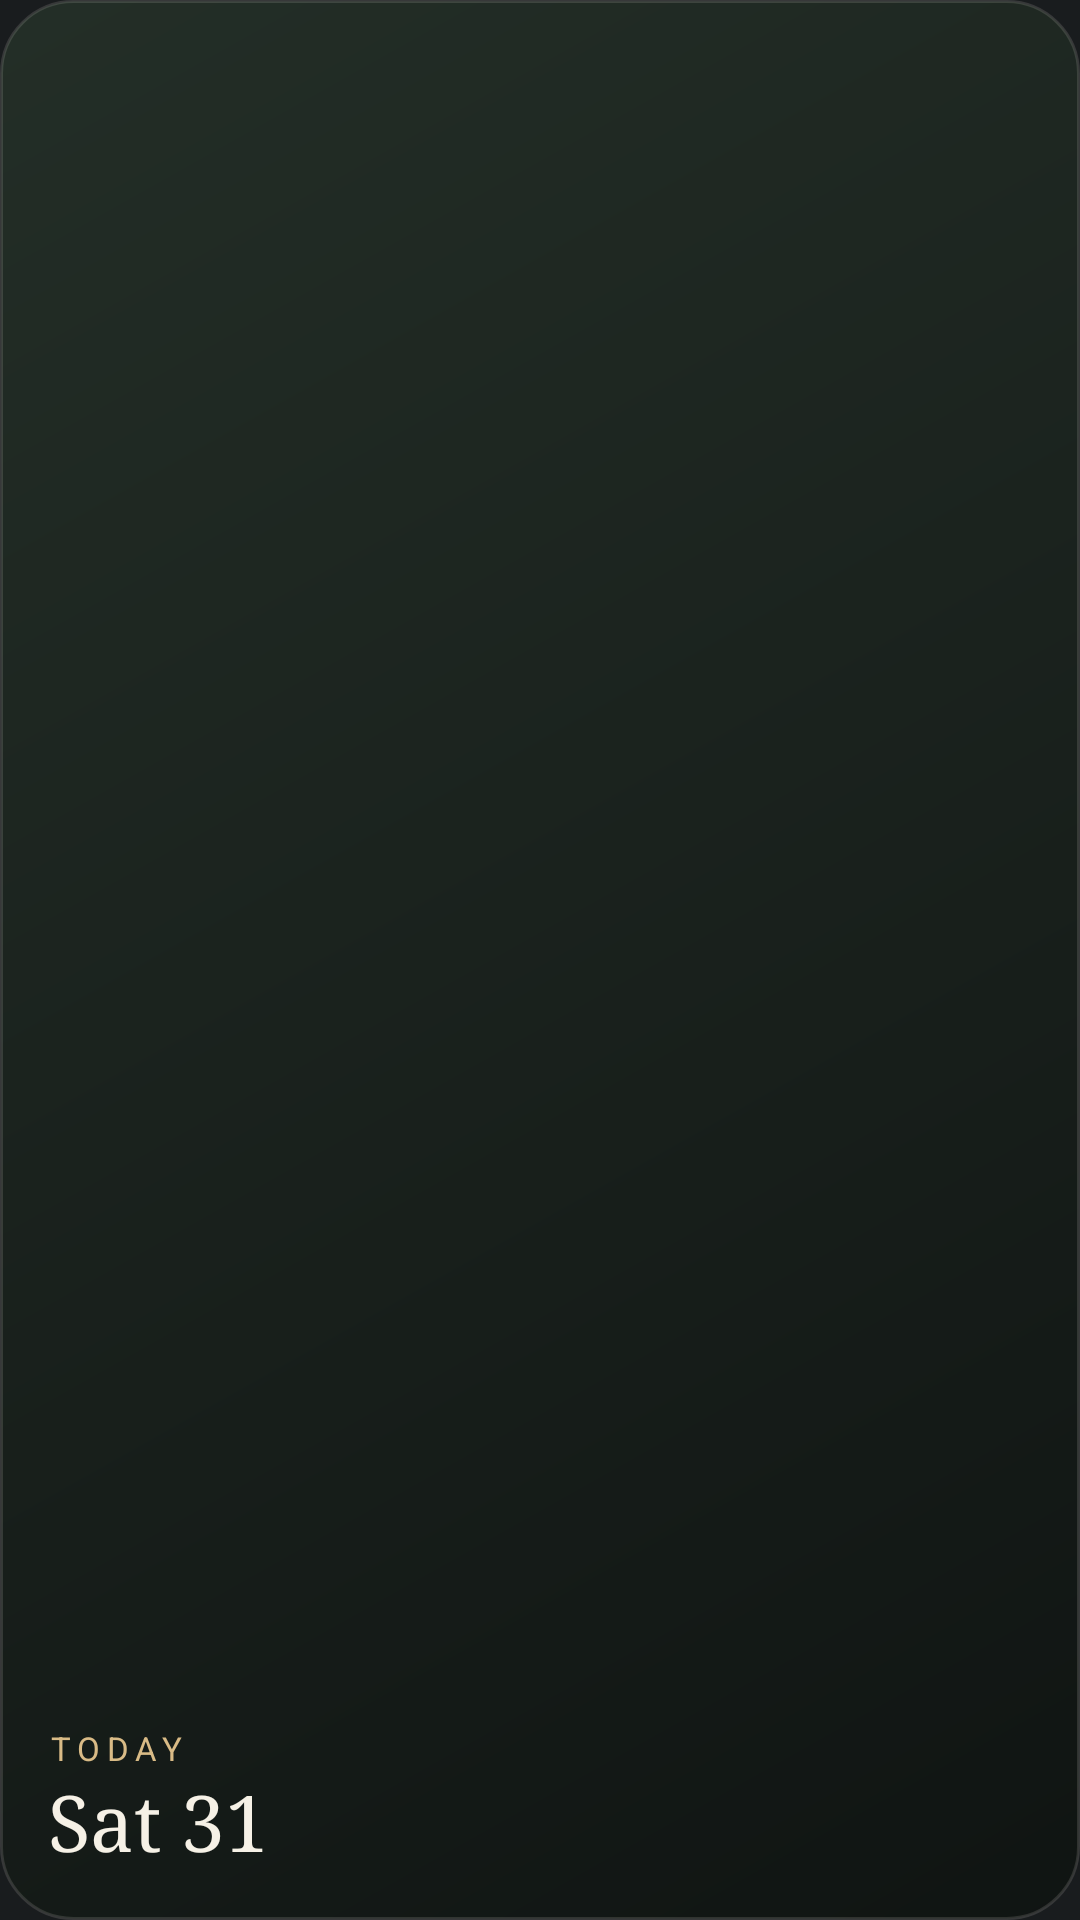

This screen was rendered from an Android layout file. Write that file and the resources it references.
<!-- AndroidManifest.xml: application theme android:Theme.DeviceDefault.NoActionBar -->
<!-- res/layout/preview_agenda.xml -->
<?xml version="1.0" encoding="utf-8"?>
<LinearLayout xmlns:android="http://schemas.android.com/apk/res/android"
    android:layout_width="match_parent" android:layout_height="match_parent"
    android:orientation="vertical" android:gravity="bottom|start" android:padding="16dp"
    android:background="@drawable/preview_ground">
    <TextView android:layout_width="wrap_content" android:layout_height="wrap_content"
        android:text="Today" android:textColor="#FFD9BB86" android:textSize="11sp" android:letterSpacing="0.2" android:textAllCaps="true" />
    <TextView android:layout_width="wrap_content" android:layout_height="wrap_content"
        android:text="Sat 31" android:textColor="#FFF6F1E6" android:textSize="26sp" android:fontFamily="serif" />
</LinearLayout>
<!-- resources referenced by this layout -->
<resources>
  <!-- drawable preview_ground (drawable) -->
  <?xml version="1.0" encoding="utf-8"?>
  <shape xmlns:android="http://schemas.android.com/apk/res/android">
      <corners android:radius="24dp" />
      <gradient android:angle="315" android:startColor="#E6243028" android:endColor="#E60E1311" />
      <stroke android:width="1dp" android:color="#22F6F1E6" />
  </shape>
</resources>
